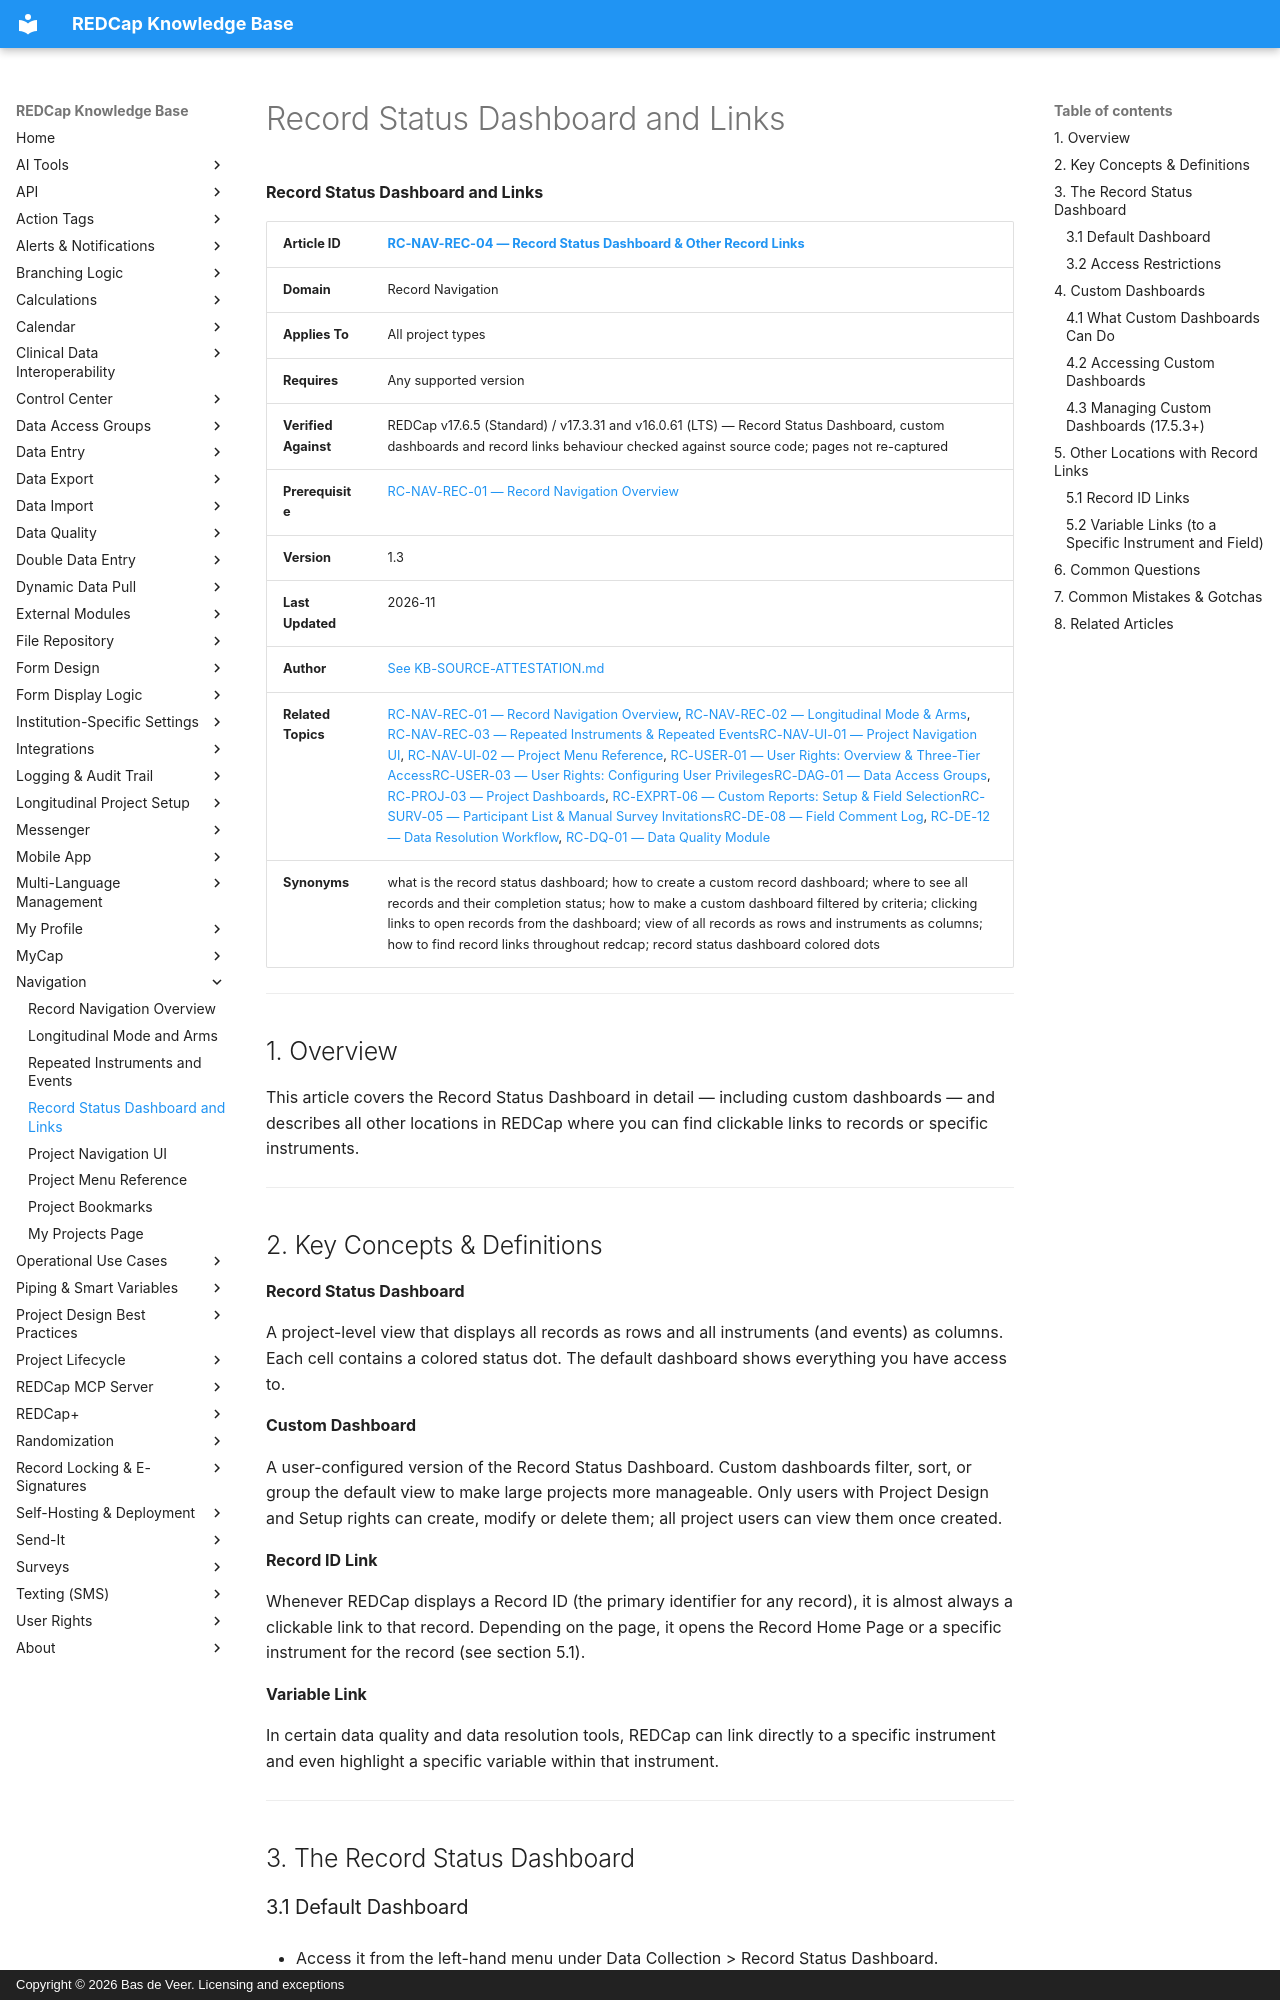

repository: bdeveer/REDCap_KB_RAG · page: RC-NAV-REC-04_Record-Status-Dashboard-and-Links/index.html · generator: mkdocs · copyright: Copyright © 2026 Bas de Veer. Licensing and exceptions



**Record Status Dashboard and Links**

| **Article ID** | [RC-NAV-REC-04 — Record Status Dashboard & Other Record Links](RC-NAV-REC-04_Record-Status-Dashboard-and-Links.md) |
|---|---|
| **Domain** | Record Navigation |
| **Applies To** | All project types |
| **Requires** | Any supported version |
| **Verified Against** | REDCap v17.6.5 (Standard) / v17.3.31 and v16.0.61 (LTS) — Record Status Dashboard, custom dashboards and record links behaviour checked against source code; pages not re-captured |
| **Prerequisite** | [RC-NAV-REC-01 — Record Navigation Overview](RC-NAV-REC-01_Record-Navigation-Overview.md) |
| **Version** | 1.3 |
| **Last Updated** | 2026-11 |
| **Author** | [See KB-SOURCE-ATTESTATION.md](KB-SOURCE-ATTESTATION.md) |
| **Related Topics** | [RC-NAV-REC-01 — Record Navigation Overview](RC-NAV-REC-01_Record-Navigation-Overview.md), [RC-NAV-REC-02 — Longitudinal Mode & Arms](RC-NAV-REC-02_Longitudinal-Mode-and-Arms.md), [RC-NAV-REC-03 — Repeated Instruments & Repeated Events](RC-NAV-REC-03_Repeated-Instruments-and-Events.md)[RC-NAV-UI-01 — Project Navigation UI](RC-NAV-UI-01_Project-Navigation-UI.md), [RC-NAV-UI-02 — Project Menu Reference](RC-NAV-UI-02_Project-Menu-Reference.md), [RC-USER-01 — User Rights: Overview & Three-Tier Access](RC-USER-01_User-Rights-Overview-and-Three-Tier-Access.md)[RC-USER-03 — User Rights: Configuring User Privileges](RC-USER-03_User-Rights-Configuring-User-Privileges.md)[RC-DAG-01 — Data Access Groups](RC-DAG-01_Data-Access-Groups.md), [RC-PROJ-03 — Project Dashboards](RC-PROJ-03_Project-Dashboards.md), [RC-EXPRT-06 — Custom Reports: Setup & Field Selection](RC-EXPRT-06_Custom-Reports-Setup-and-Field-Selection.md)[RC-SURV-05 — Participant List & Manual Survey Invitations](RC-SURV-05_Participant-List-and-Manual-Survey-Invitations.md)[RC-DE-08 — Field Comment Log](RC-DE-08_Field-Comment-Log.md), [RC-DE-12 — Data Resolution Workflow](RC-DE-12_Data-Resolution-Workflow.md), [RC-DQ-01 — Data Quality Module](RC-DQ-01_Data-Quality-Module.md) |
| **Synonyms** | what is the record status dashboard; how to create a custom record dashboard; where to see all records and their completion status; how to make a custom dashboard filtered by criteria; clicking links to open records from the dashboard; view of all records as rows and instruments as columns; how to find record links throughout redcap; record status dashboard colored dots |

---

## 1. Overview

This article covers the Record Status Dashboard in detail — including
custom dashboards — and describes all other locations in REDCap where
you can find clickable links to records or specific instruments.

---

## 2. Key Concepts & Definitions

**Record Status Dashboard**

A project-level view that displays all records as rows and all
instruments (and events) as columns. Each cell contains a colored status
dot. The default dashboard shows everything you have access to.

**Custom Dashboard**

A user-configured version of the Record Status Dashboard. Custom
dashboards filter, sort, or group the default view to make large
projects more manageable. Only users with Project Design and Setup
rights can create, modify or delete them; all project users can view
them once created.

**Record ID Link**

Whenever REDCap displays a Record ID (the primary identifier for any
record), it is almost always a clickable link to that record. Depending
on the page, it opens the Record Home Page or a specific instrument for
the record (see section 5.1).

**Variable Link**

In certain data quality and data resolution tools, REDCap can link
directly to a specific instrument and even highlight a specific variable
within that instrument.

---

## 3. The Record Status Dashboard
